Image classification data set "data" (Zion74/PV-panel-classification on GitHub). Class labels (3): no ash, little ash, fully covered in ash.

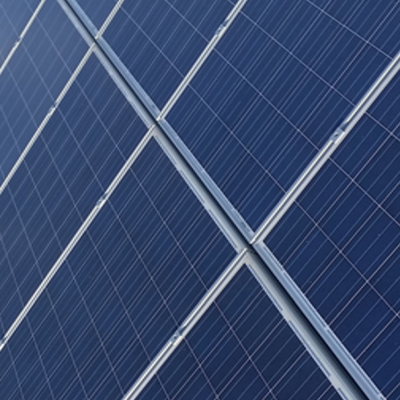
Label: no ash

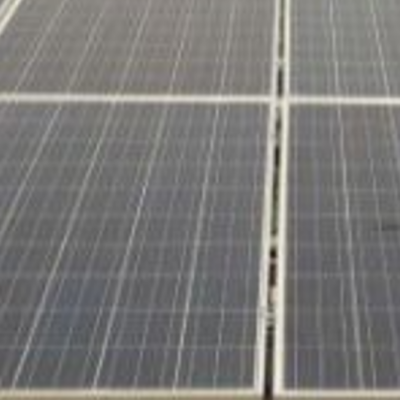
Label: little ash

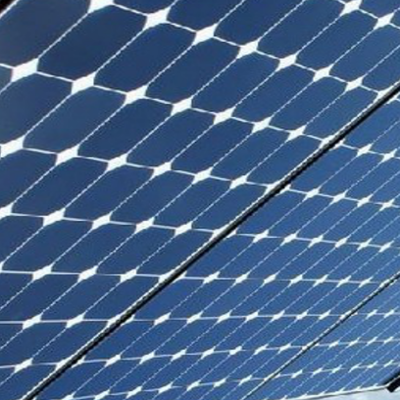
Label: no ash

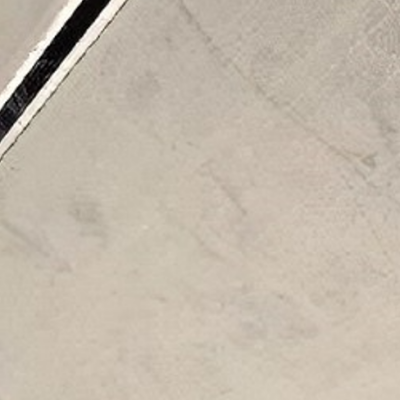
Label: fully covered in ash

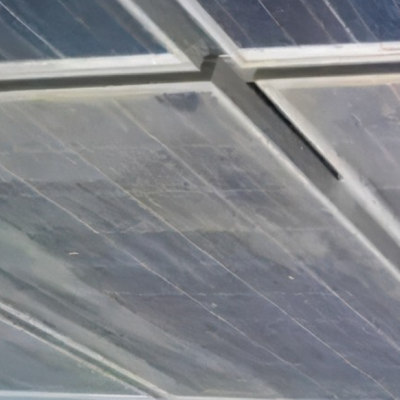
Label: little ash

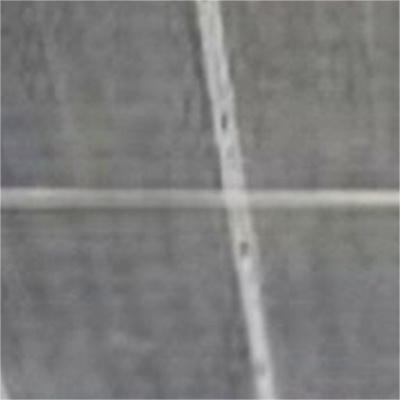
Label: fully covered in ash
